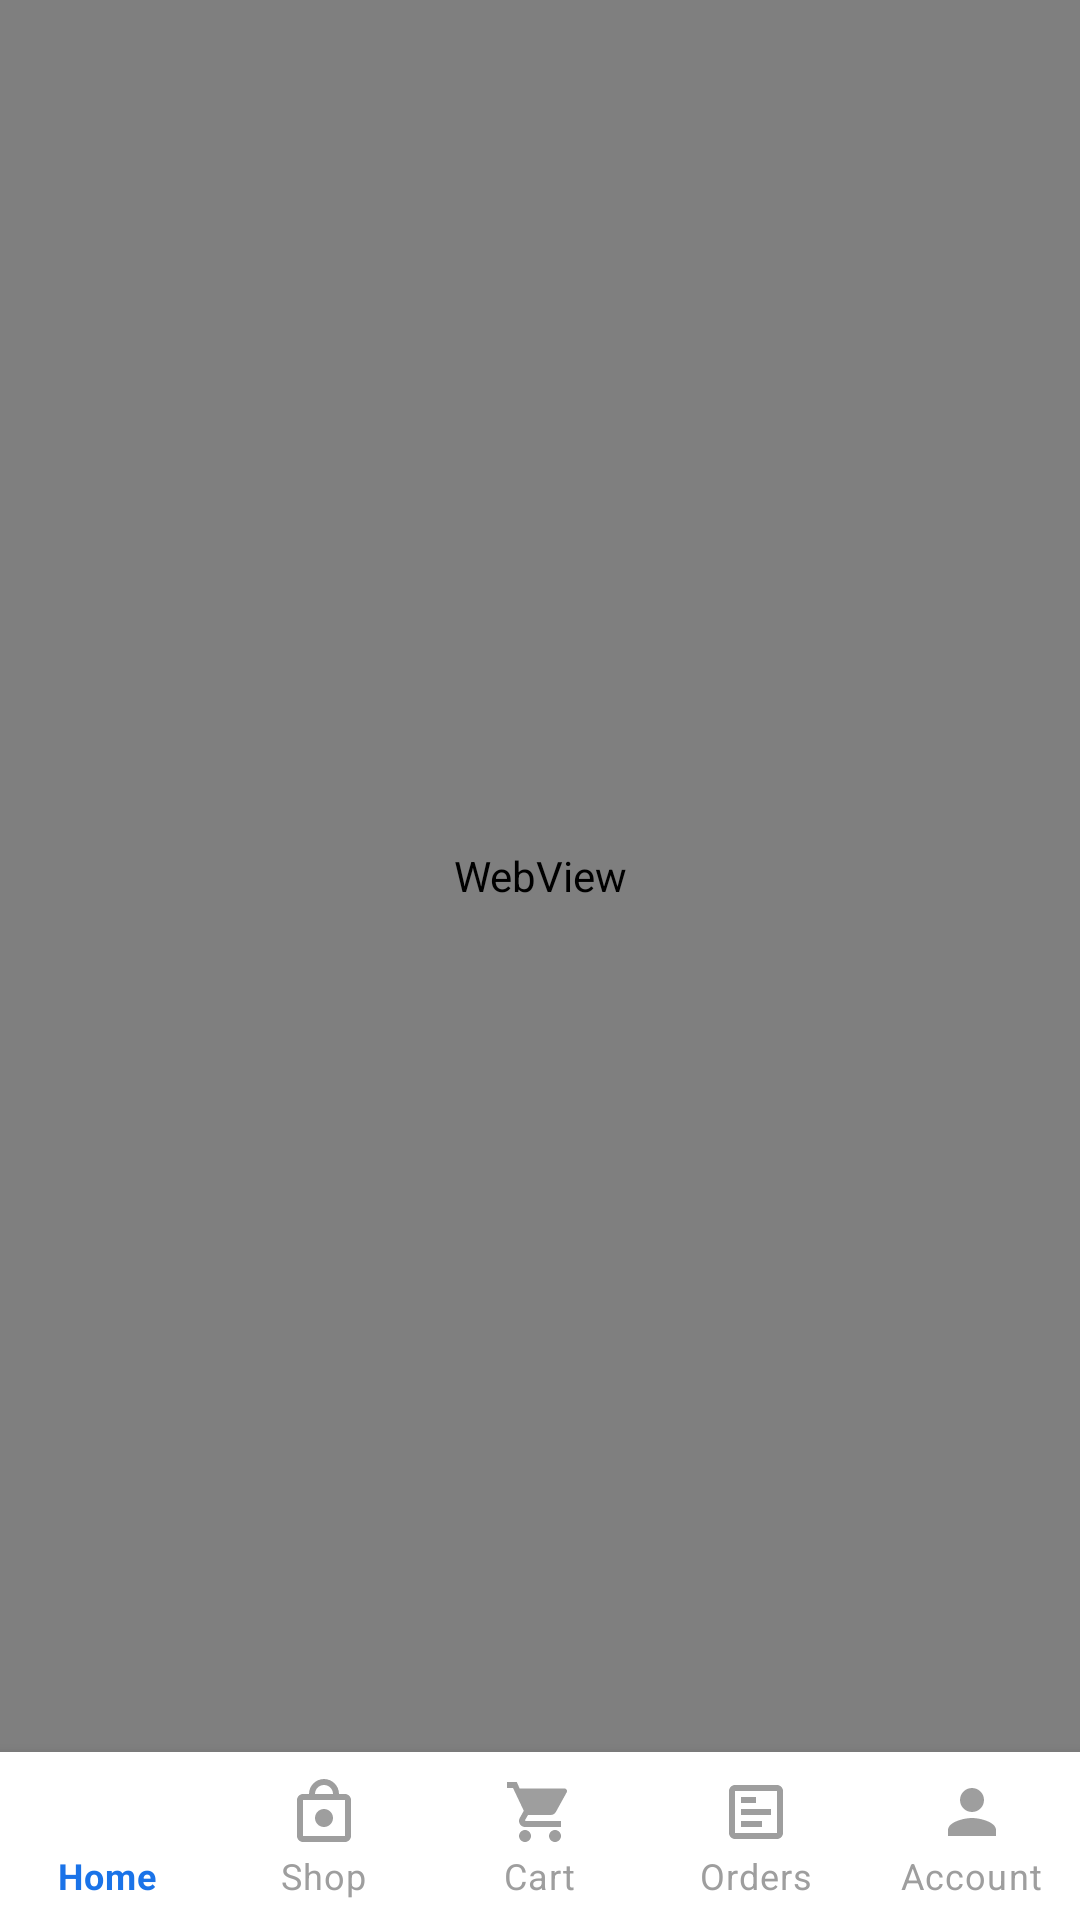

Android layout source for this screen:
<!-- AndroidManifest.xml: application theme Theme.TeezApp -->
<!-- res/layout/activity_main.xml -->
<?xml version="1.0" encoding="utf-8"?>
<LinearLayout xmlns:android="http://schemas.android.com/apk/res/android"
    xmlns:app="http://schemas.android.com/apk/res-auto"
    android:layout_width="match_parent"
    android:layout_height="match_parent"
    android:orientation="vertical">

    
    <ProgressBar
        android:id="@+id/progressBar"
        style="?android:attr/progressBarStyleHorizontal"
        android:layout_width="match_parent"
        android:layout_height="3dp"
        android:max="100"
        android:visibility="gone"
        android:progressTint="@color/colorPrimary" />

    
    <WebView
        android:id="@+id/webView"
        android:layout_width="match_parent"
        android:layout_height="0dp"
        android:layout_weight="1" />

    
    <com.google.android.material.bottomnavigation.BottomNavigationView
        android:id="@+id/bottomNav"
        android:layout_width="match_parent"
        android:layout_height="wrap_content"
        android:background="@color/white"
        app:itemIconTint="@color/nav_item_color"
        app:itemTextColor="@color/nav_item_color"
        app:labelVisibilityMode="labeled"
        app:menu="@menu/bottom_nav_menu"
        app:elevation="8dp" />

</LinearLayout>
<!-- resources referenced by this layout -->
<resources>
  <color name="colorPrimary">#1A73E8</color>
  <color name="white">#FFFFFF</color>
  <style name="Theme.TeezApp" parent="Theme.MaterialComponents.DayNight.NoActionBar">
          <item name="colorPrimary">@color/colorPrimary</item>
          <item name="colorPrimaryDark">@color/colorPrimaryDark</item>
          <item name="colorAccent">@color/colorAccent</item>
          <item name="android:windowBackground">@color/white</item>
      </style>
  <color name="colorPrimaryDark">#1558B0</color>
  <color name="colorAccent">#FF6D00</color>
</resources>
